Labelled photos from "chats_chiens", an image-classification folder in martialaristide/TP4-Transfer-Learning. The possible labels are: chats, chiens.

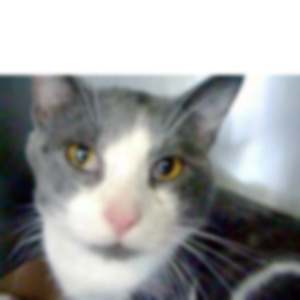
Label: chats

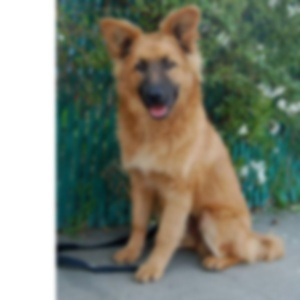
Label: chiens

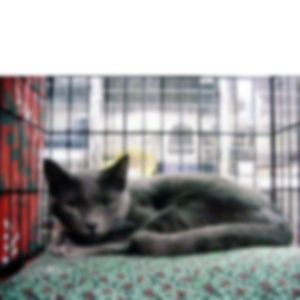
Label: chats

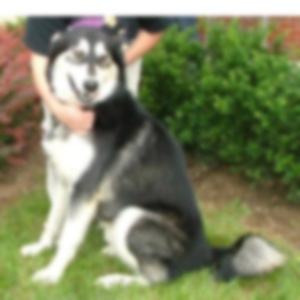
Label: chiens

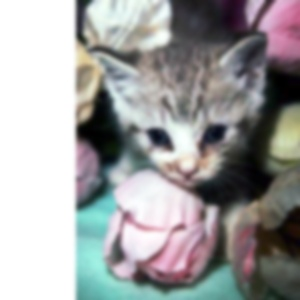
Label: chats

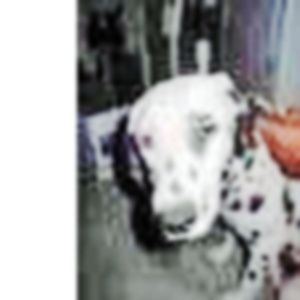
Label: chiens
